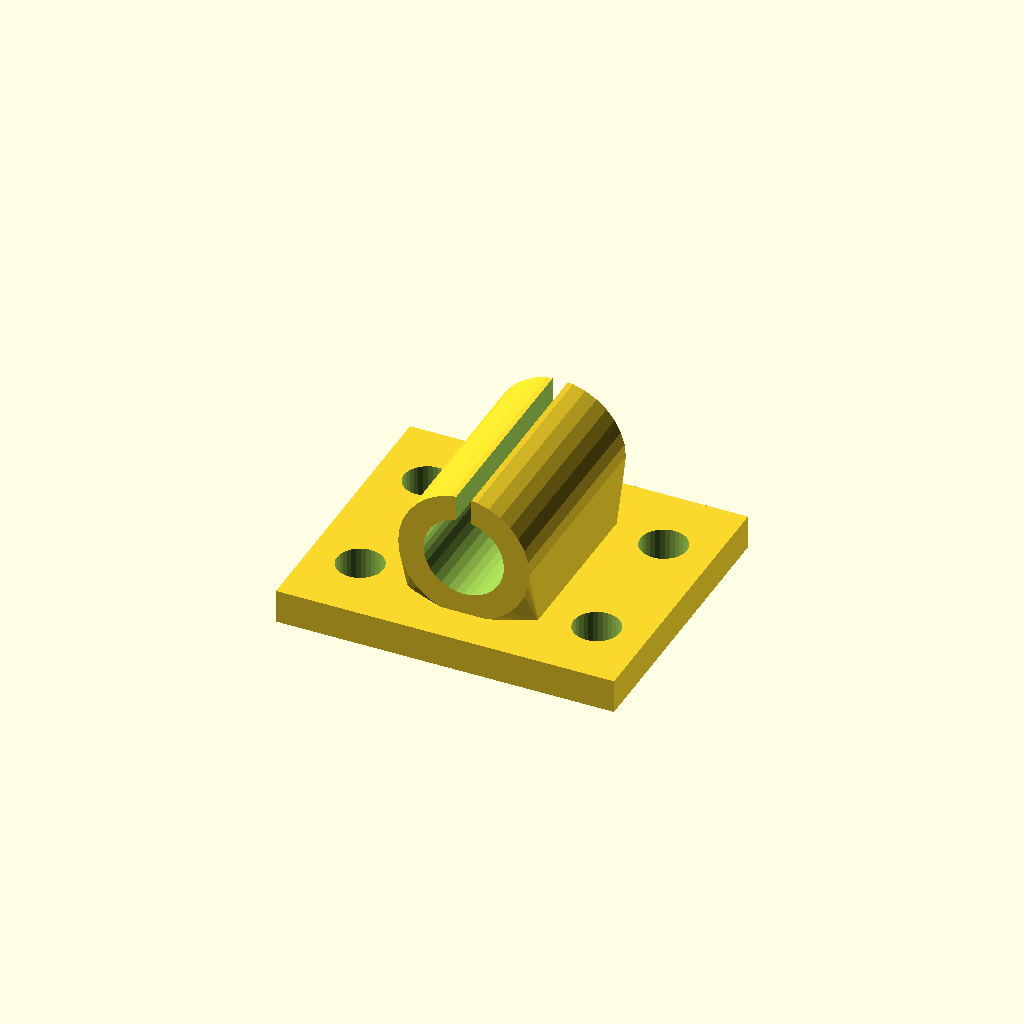
Cell 1: the model at its default parameters.
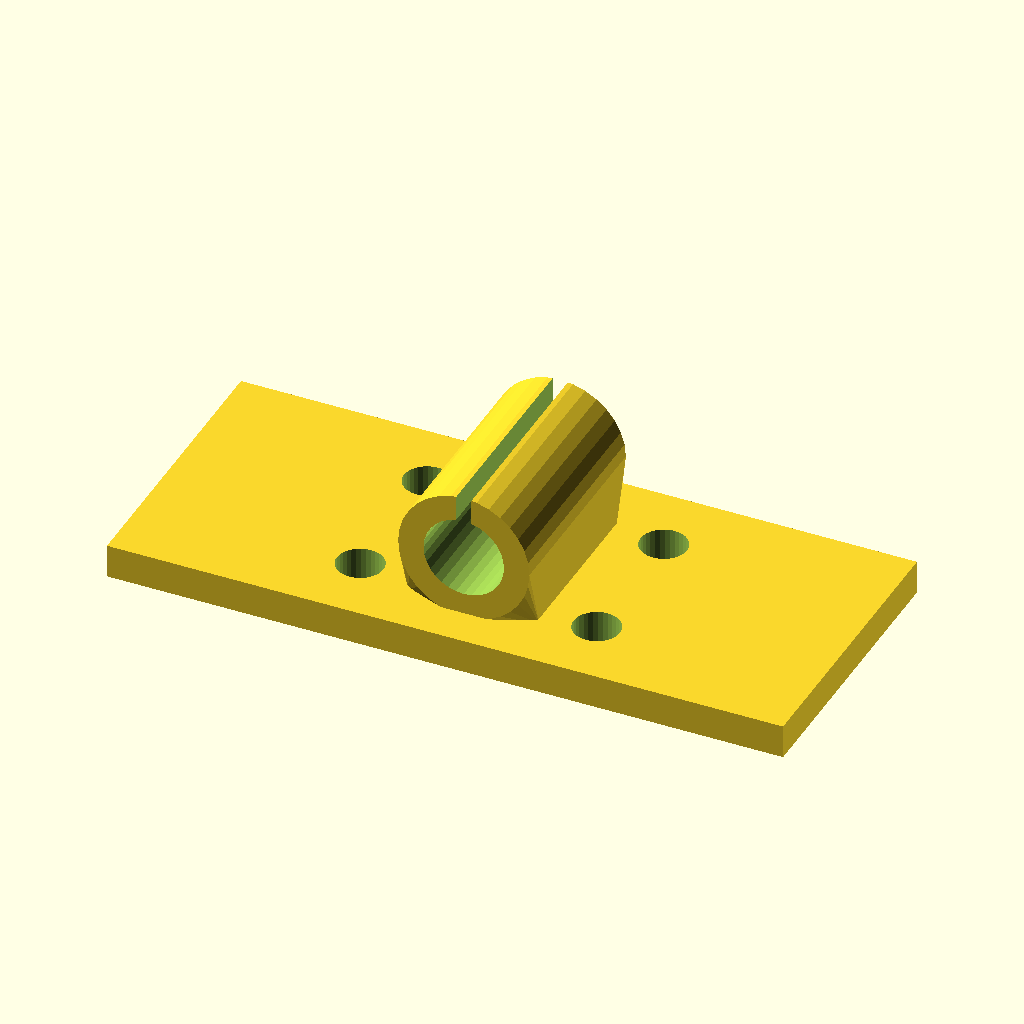
Cell 2: base_w = 160 (everything else at default).
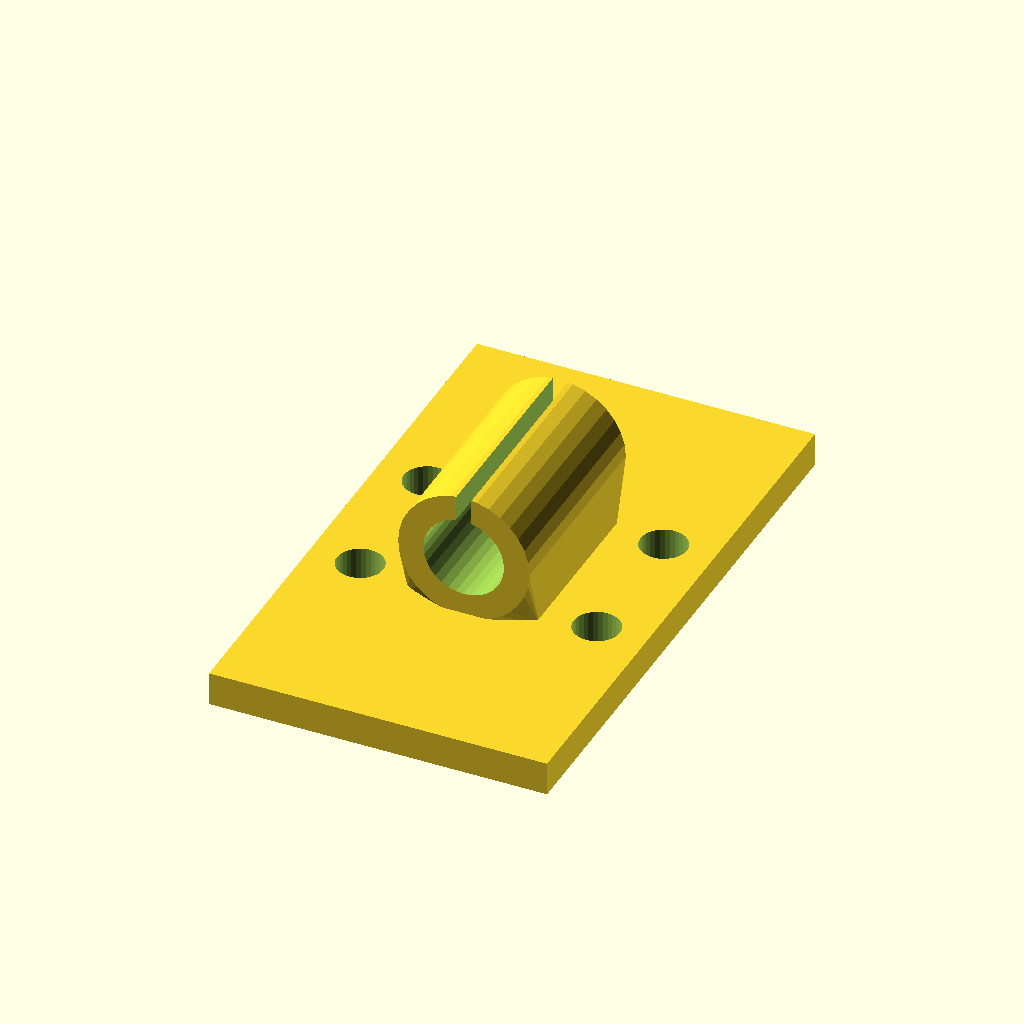
Cell 3: base_d = 136 (everything else at default).
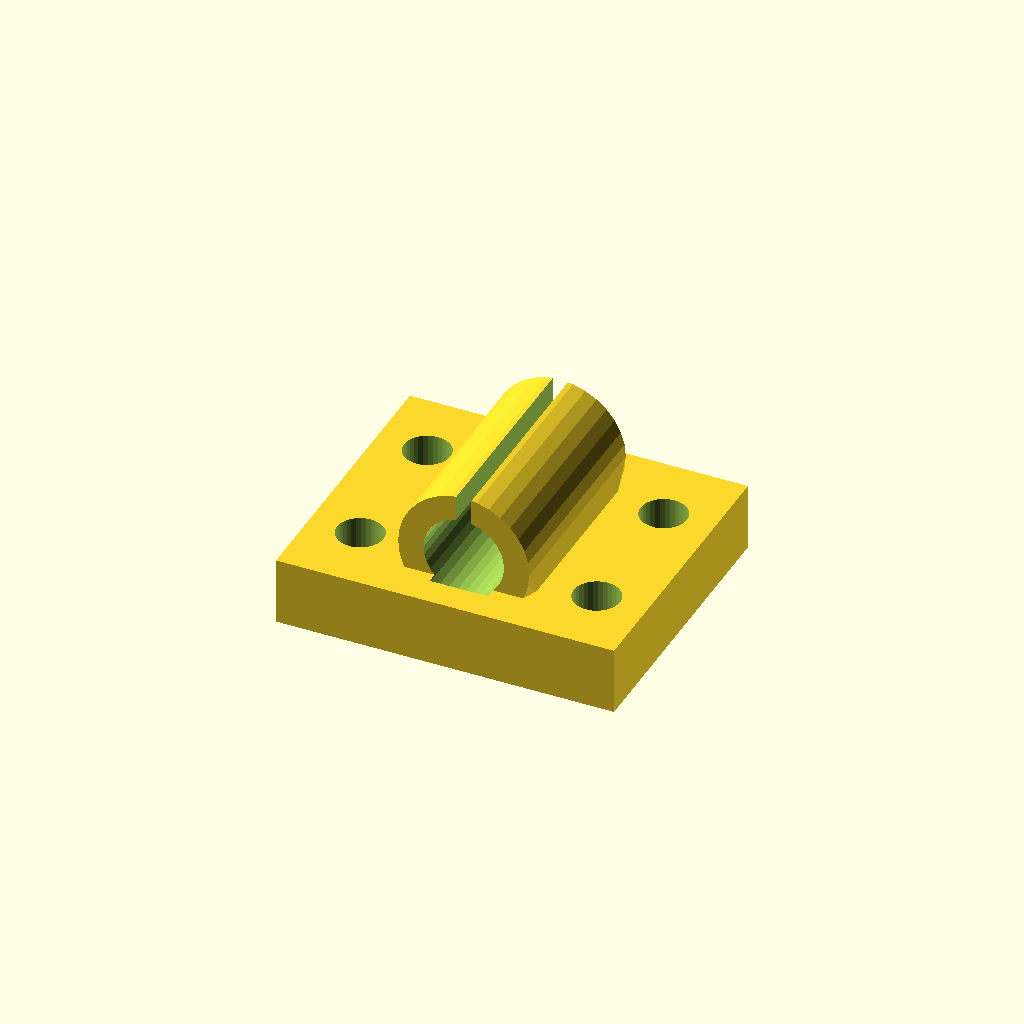
Cell 4 — base_t set to 16, the other parameters unchanged.
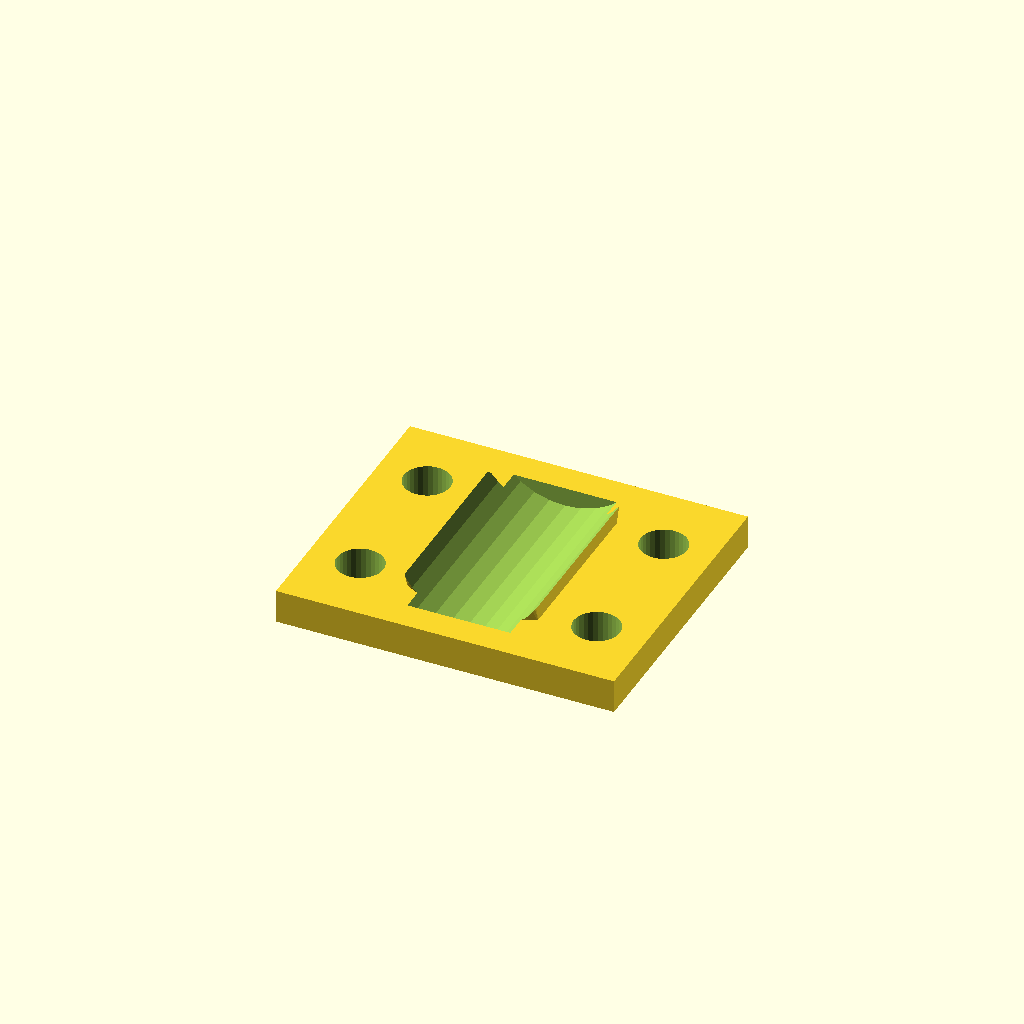
Cell 5: bore_d = 38.1 (everything else at default).
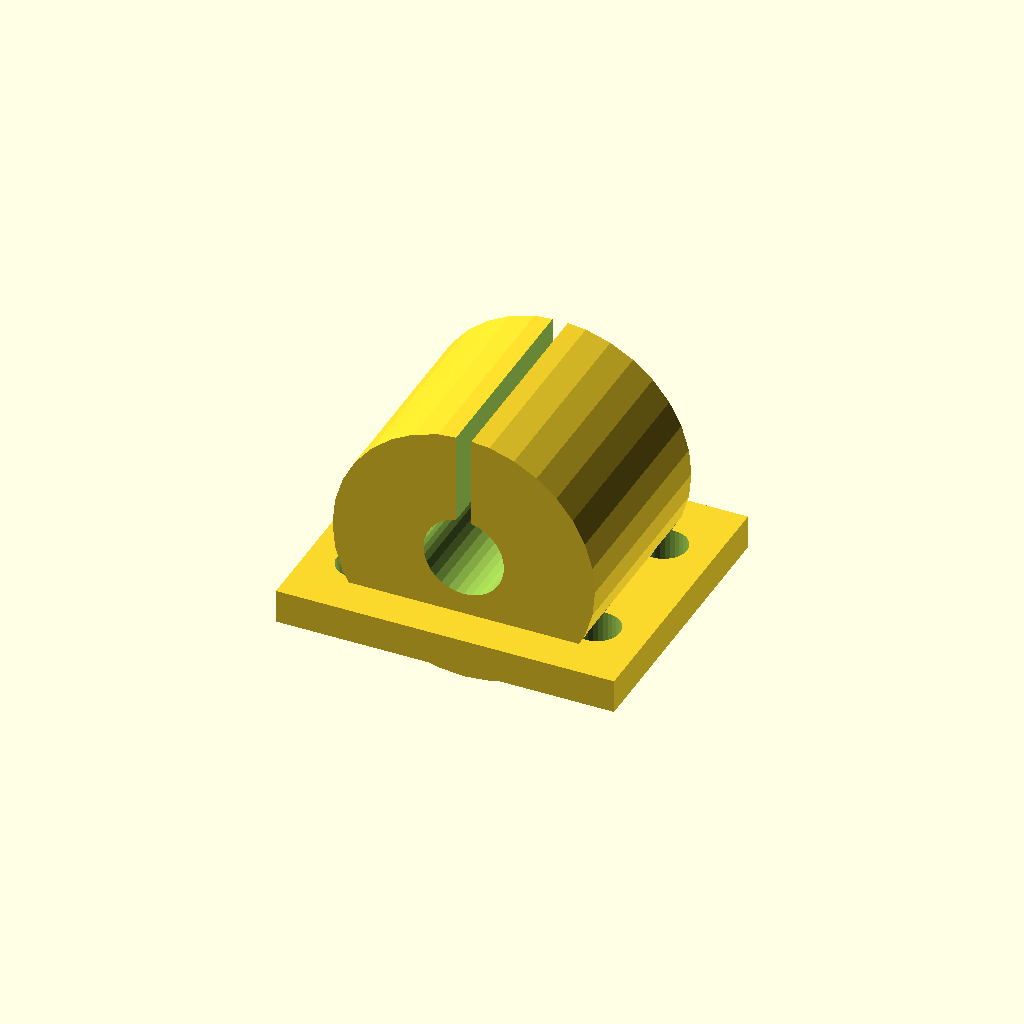
Cell 6: the same model with house_r = 31.06.
All cells are drawn from one camera (rotation 55°, 0°, 25°, orthographic, colour scheme Cornfield), so only the parameter changes between them.
The OpenSCAD source (optional_data/data/gen3/bearingblocks/part_0027.scad):
$fn = 32;

// ----------------------------------------------------------------------
// Bearing block: 80 x 68 mm base, 19.05 mm bore at 22.53 mm
// ----------------------------------------------------------------------

// --- parameters (mm) ---
base_w = 80;              // base width
base_d = 68;              // base depth
base_t = 8;               // base thickness
bore_d = 19.05;           // shaft / bearing bore
house_r = 15.53;          // housing outer radius
house_len = 48.96;        // housing length along the shaft
foot_w = 31.06;           // foot width under the housing
foot_len = 38.96;         // foot length along the shaft
axis_z = 22.53;           // bore axis height above the base
holes_d = 11;             // mounting holes
hole_x = 28;              // mounting hole spacing
groove_w = 3.6;           // oil groove width

difference() {
  union() {
    /* base plate with its underside on z = 0 */
    translate([0, 0, base_t / 2]) cube([base_w, base_d, base_t], center = true);
    /* hull foot: a straight web blending into the round housing */
    hull() {
      translate([0, 0, base_t - 0.5]) cube([foot_w, foot_len, 1.6], center = true);
      translate([0, 0, axis_z]) rotate([-90, 0, 0]) cylinder(h = house_len, d = 2 * house_r, center = true);
    }
  }
  /* bore through the housing, 2.5 mm clear on both sides */
  translate([0, 0, axis_z]) rotate([-90, 0, 0]) cylinder(h = house_len + 5, d = bore_d, center = true);
  /* oil groove from the top of the housing into the bore */
  translate([-groove_w / 2, -house_len / 2 - 2.5, axis_z + bore_d * 0.17]) cube([groove_w, house_len + 5, house_r + 5]);
  /* mounting holes through the base plate */
  for (hx = [-28, 28]) {
    for (hy = [-17, 17]) {
      translate([hx, hy, -2.5]) cylinder(h = base_t + 5, d = holes_d);
    }
  }
}
Parameter table extracted from the source (name, type, default, range or options):
base_w: number, default 80
base_d: number, default 68
base_t: number, default 8
bore_d: number, default 19.05
house_r: number, default 15.53
house_len: number, default 48.96
foot_w: number, default 31.06
foot_len: number, default 38.96
axis_z: number, default 22.53
holes_d: number, default 11
hole_x: number, default 28
groove_w: number, default 3.6
